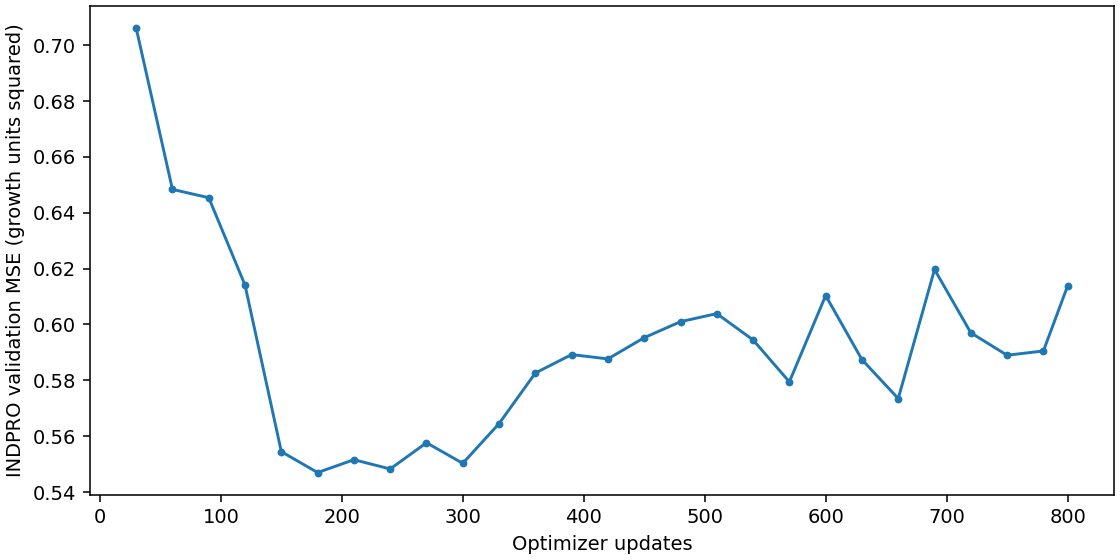

Source data for this figure (header and first rows):
update, mse_standardized, mae_standardized, mse_growth_units, mae_growth_units
30, 1.163, 0.7327, 0.7062, 0.571
60, 1.068, 0.7089, 0.6484, 0.5524
90, 1.063, 0.7104, 0.6454, 0.5535
120, 1.011, 0.6942, 0.6141, 0.541
150, 0.9132, 0.6486, 0.5545, 0.5054
180, 0.9009, 0.6447, 0.547, 0.5024
210, 0.9084, 0.6517, 0.5516, 0.5078
240, 0.903, 0.6517, 0.5483, 0.5078
270, 0.9185, 0.6579, 0.5577, 0.5126
300, 0.9063, 0.6507, 0.5503, 0.507
330, 0.9297, 0.6549, 0.5645, 0.5103
360, 0.9596, 0.6643, 0.5826, 0.5176
390, 0.9705, 0.6658, 0.5892, 0.5188
420, 0.9679, 0.6649, 0.5877, 0.5181
450, 0.9804, 0.6663, 0.5953, 0.5192
480, 0.9899, 0.6696, 0.601, 0.5217
510, 0.9946, 0.6704, 0.6039, 0.5224
540, 0.9791, 0.6643, 0.5945, 0.5176
570, 0.9544, 0.6517, 0.5795, 0.5078
600, 1.005, 0.6717, 0.6104, 0.5234
630, 0.9675, 0.6559, 0.5874, 0.5111
660, 0.9445, 0.6458, 0.5735, 0.5032
690, 1.021, 0.6761, 0.6197, 0.5268
720, 0.9833, 0.6596, 0.597, 0.5139
750, 0.9701, 0.6604, 0.589, 0.5146
780, 0.9726, 0.6593, 0.5905, 0.5138
800, 1.011, 0.6695, 0.6138, 0.5217
